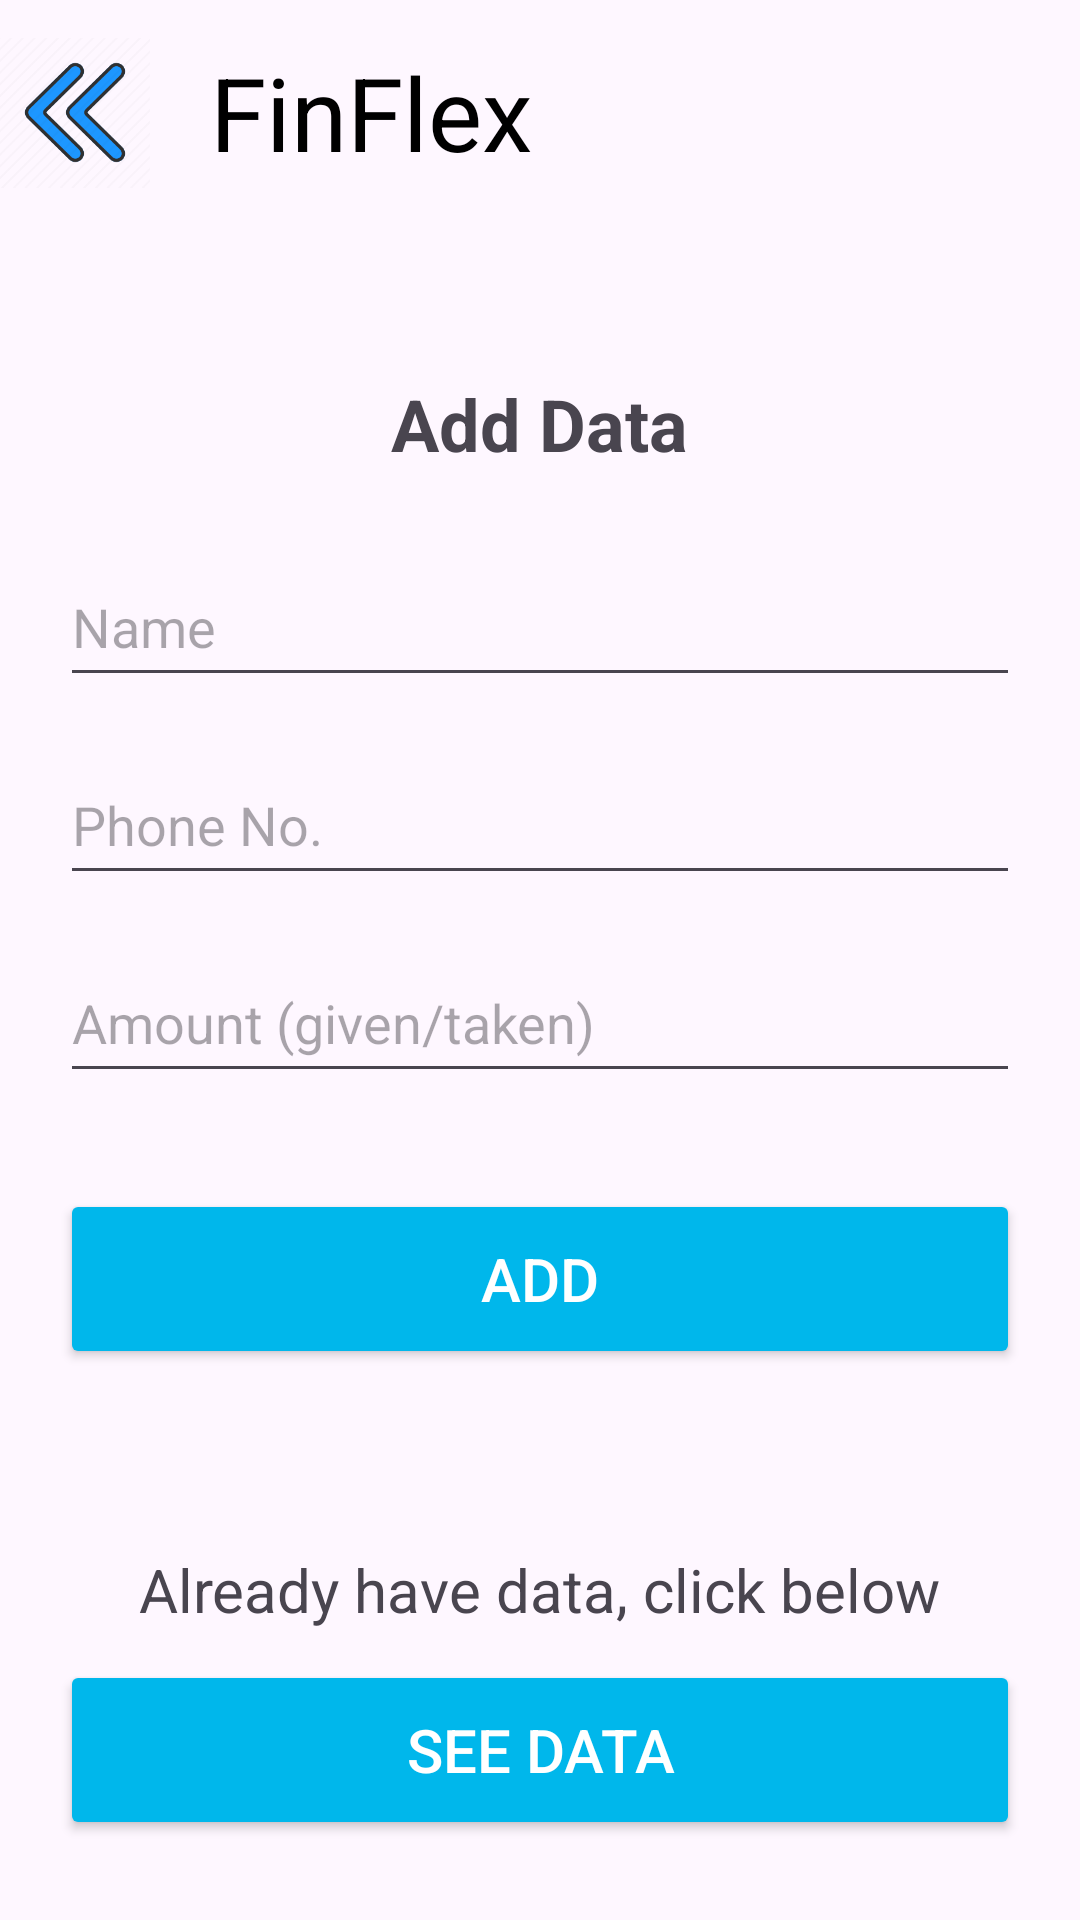

Reconstruct the res/layout file that produces this screen, plus the resources it refers to.
<!-- AndroidManifest.xml: application theme Theme.PROJECT -->
<!-- res/layout/activity_main.xml -->
<LinearLayout xmlns:android="http://schemas.android.com/apk/res/android"
    xmlns:app="http://schemas.android.com/apk/res-auto"
    xmlns:tools="http://schemas.android.com/tools"
    android:id="@+id/main"
    android:layout_width="match_parent"
    android:layout_height="match_parent"
    android:orientation="vertical"
    tools:context=".MainActivity">

    <LinearLayout
        android:layout_width="match_parent"
        android:layout_height="wrap_content"
        android:backgroundTint="#00b7eb">
        <ImageView
            android:id="@+id/backButton"
            android:layout_width="50dp"
            android:layout_height="match_parent"
            android:backgroundTint="#00b7eb"
            android:src="@drawable/backbtn" />
        <TextView
            android:layout_width="match_parent"
            android:layout_height="75dp"
            android:gravity="center_vertical"
            android:paddingLeft="20dp"
            android:text="@string/heading"
            android:textColor="#000000"
            android:textSize="34sp" />
    </LinearLayout>

    <TextView
        android:id="@+id/signupTextView1"
        android:layout_width="wrap_content"
        android:layout_height="wrap_content"
        android:text="Add Data"
        android:layout_marginTop="50dp"
        android:textSize="24sp"
        android:textStyle="bold"
        android:layout_gravity="center"
        android:layout_marginBottom="25dp"/>

    <EditText
        android:id="@+id/name"
        android:layout_width="match_parent"
        android:layout_height="50dp"
        android:hint="Name"
        android:layout_marginHorizontal="20dp"
        android:inputType="text"/>

    <EditText
        android:id="@+id/number"
        android:layout_width="match_parent"
        android:layout_height="50dp"
        android:hint="Phone No."
        android:layout_marginTop="16dp"
        android:layout_marginHorizontal="20dp"
        android:inputType="phone"/>

    <EditText
        android:id="@+id/amount"
        android:layout_width="match_parent"
        android:layout_height="50dp"
        android:hint="Amount (given/taken)"
        android:layout_marginTop="16dp"
        android:layout_marginHorizontal="20dp"
        android:inputType="textEmailAddress"/>

    <Button
        android:id="@+id/addBtn"
        android:layout_width="match_parent"
        android:layout_height="60dp"
        android:text="Add"
        android:textSize="20dp"
        android:layout_marginHorizontal="20dp"
        android:textColor="@android:color/white"
        android:backgroundTint="#00b7eb"
        android:layout_marginTop="32dp"/>

    <ScrollView
        android:layout_width="match_parent"
        android:layout_height="wrap_content"
        android:layout_gravity="center">

        <LinearLayout
            android:layout_width="match_parent"
            android:layout_height="wrap_content"
            android:layout_gravity="center"
            android:orientation="vertical">

            <TextView
                android:layout_width="wrap_content"
                android:layout_height="wrap_content"
                android:layout_gravity="center"
                android:layout_marginTop="60dp"
                android:textSize="20dp"
                android:text="Already have data, click below"/>

            <Button
                android:id="@+id/datalistBtn"
                android:layout_width="match_parent"
                android:layout_height="60dp"
                android:text="See Data"
                android:textSize="20dp"
                android:layout_marginHorizontal="20dp"
                android:textColor="@android:color/white"
                android:backgroundTint="#00b7eb"
                android:layout_marginTop="10dp"/>

        </LinearLayout>

    </ScrollView>

</LinearLayout>
<!-- resources referenced by this layout -->
<resources>
  <!-- drawable backbtn: webp bitmap (drawable, 7402 bytes) -->
  <string name="heading">FinFlex</string>
  <style name="Theme.PROJECT" parent="Base.Theme.PROJECT" />
  <style name="Base.Theme.PROJECT" parent="Theme.Material3.DayNight.NoActionBar">
          
  
      </style>
</resources>
